Run: headless pygame with SDL's dummy video driver; simulated clock (each Clock.tick advances the game by its frame time, no real sleeping); random seed 0; keys injected as events and as key.get_pressed() state; no mouse input.
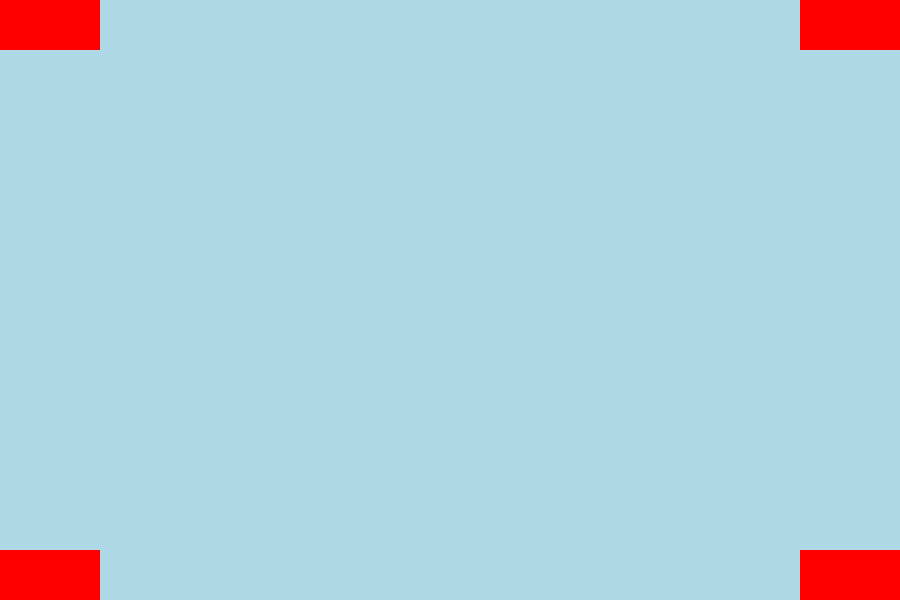
Frame 1 of 4 · flips 1–60 · no input
Frame 2 of 4 · flips 61–180 · tapped SPACE, RETURN · held RIGHT (→), D · screen unchanged from frame 1, image omitted
Frame 3 of 4 · flips 181–300 · held DOWN (↓), S · screen unchanged from frame 2, image omitted
Frame 4 of 4 · flips 301–420 · held LEFT (←), A, UP (↑), W · screen unchanged from frame 3, image omitted

The pygame program that drew these frames:

import pygame   # Importing the pygame module which contains all other sub modules like display, event etc
from sys import exit

pygame.init()   # Initializing all the sub-modules, basically calling the init method of all the sub-modules

screen = pygame.display.set_mode((900, 600))    # display sub module has a method called set_mode which defines a window with 400 width and 300 height
# set_mode returns a Surface object, Surface is a class which encapsulates methods like fill() to draw in the window defined by set_mode
# So basically, set_mode defines a drawing board and it gives color brush to draw in that board

pygame.display.set_caption("FIRST WINDOW")  # Title of the window
clock = pygame.time.Clock() # It creates an instance of Clock Class

# CREATING A REGULAR SURFACE
reg_surf_1 = pygame.Surface((100, 50))   # We have to use Surface Class to create a regular object
reg_surf_2 = pygame.Surface((100, 50))   # We have to use Surface Class to create a regular object
reg_surf_3 = pygame.Surface((100, 50))   # We have to use Surface Class to create a regular object
reg_surf_4 = pygame.Surface((100, 50))   # We have to use Surface Class to create a regular object

reg_surfaces = [reg_surf_1, reg_surf_2, reg_surf_3, reg_surf_4]

running = True  # Just a variable to represent True

# note: 1 while loop equals to 1 frame
while running:  # While running is True, the loop continues
    
    # Everthing like drawing or event handling happens inside this while loop
    for event in pygame.event.get():    # event is another sub module, get() method returns a list of events like (key press, mouse move, quit event, etc.)
        if event.type == pygame.QUIT:   # type is an attribute that contains a integer, QUIT is a constant 256
            running = False # when we press (X), a QUIT event is queued in event.get() in the list

    screen.fill("lightblue")
    # pygame.draw.line(screen, "red", (0, 0), (400, 300))
    # pygame.draw.line(screen, "black", (400, 0), (0, 300))
    # reg_surf_1.fill("red"), 
    # screen.blit(reg_surf_1, (200, 100))   # Unless we add the regular surface in the display surface, it won't be visible
    # blit - block image transfer
    for regular in reg_surfaces:
        regular.fill("red")
    screen.blit(reg_surf_1, (0, 0))
    screen.blit(reg_surf_2, (900 - 100, 0))
    screen.blit(reg_surf_3, (900 - 100, 600 - 50))
    screen.blit(reg_surf_4, (0, 600 - 50))


    pygame.display.update() # updates the screen after everything is done for 1 frame
    clock.tick(60)  # It defines a ceiling for maximum frame rate
    # framerate - it means in 1 second how many images are being rendered
    # ceiling - tick(60) means in any device the maximum framerate is 60 frames per second
    # that means we can't go beyond 60fps like 70fps or 80fps
    # clock.tick() method calculates how much time it took for that while loop to come upto clock.tick()
    # and if took less than 16.67ms, it will delay for some time so that in 16.67ms, there is 1 frame being rendered
    # but if it takes more than 16.67 like 20ms, then it can't magically shorten the time so it just doesn't delay
    # thus, floor can't be set with a single method like tick()

        
pygame.quit()
exit()
